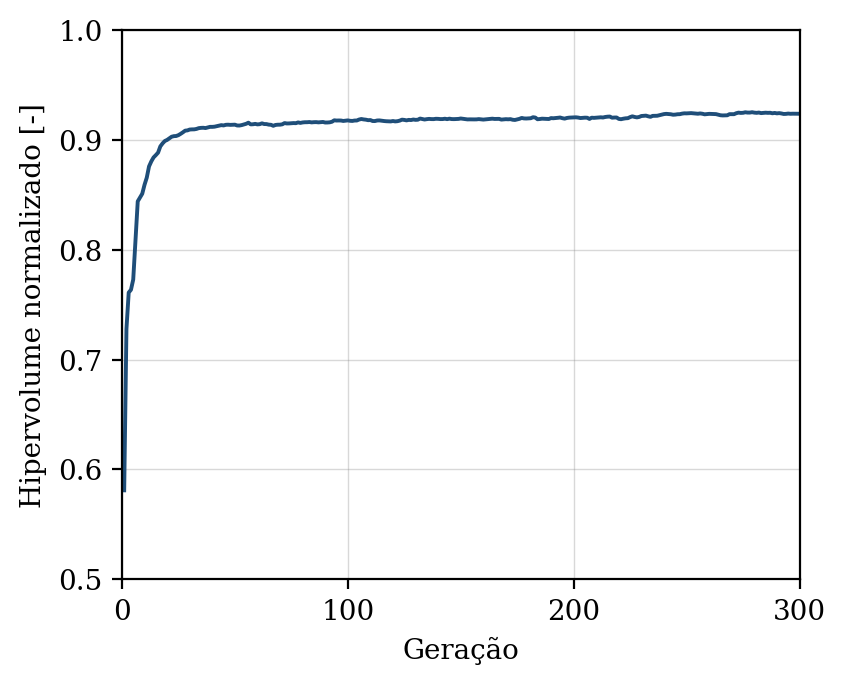

Values plotted in this chart, from the file beside it:
geracao, hipervolume, n_solucoes, n_avaliacoes
1, 0.581, 4, 50
2, 0.728, 8, 100
3, 0.761, 13, 150
4, 0.7636, 19, 200
5, 0.7729, 24, 250
6, 0.8076, 28, 300
7, 0.8441, 38, 350
8, 0.8475, 41, 400
9, 0.851, 33, 450
10, 0.8591, 41, 500
11, 0.8657, 40, 550
12, 0.8759, 47, 600
13, 0.8804, 50, 650
14, 0.884, 50, 700
15, 0.8861, 50, 750
16, 0.8884, 50, 800
17, 0.8941, 50, 850
18, 0.8968, 50, 900
19, 0.899, 50, 950
20, 0.9, 50, 1000
21, 0.9014, 50, 1050
22, 0.9029, 50, 1100
23, 0.9034, 50, 1150
24, 0.9035, 50, 1200
25, 0.9043, 50, 1250
26, 0.9055, 50, 1300
27, 0.9069, 50, 1350
28, 0.9084, 50, 1400
29, 0.9086, 50, 1450
30, 0.9094, 50, 1500
31, 0.9095, 50, 1550
32, 0.9096, 50, 1600
33, 0.91, 50, 1650
34, 0.9107, 50, 1700
35, 0.9109, 50, 1750
36, 0.911, 50, 1800
37, 0.9108, 50, 1850
38, 0.9113, 50, 1900
39, 0.9119, 50, 1950
40, 0.9118, 50, 2000
41, 0.912, 50, 2050
42, 0.9125, 50, 2100
43, 0.913, 50, 2150
44, 0.9134, 50, 2200
45, 0.9131, 50, 2250
46, 0.9137, 50, 2300
47, 0.9138, 50, 2350
48, 0.9137, 50, 2400
49, 0.9138, 50, 2450
50, 0.9138, 50, 2500
51, 0.9131, 50, 2550
52, 0.9131, 50, 2600
53, 0.9134, 50, 2650
54, 0.914, 50, 2700
55, 0.9146, 50, 2750
56, 0.9156, 50, 2800
57, 0.9141, 50, 2850
58, 0.9142, 50, 2900
59, 0.9146, 50, 2950
60, 0.9141, 50, 3000
... 240 more rows
